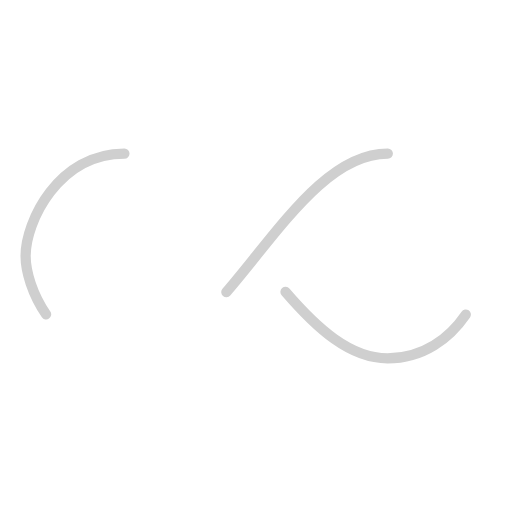
t = 0.00 s
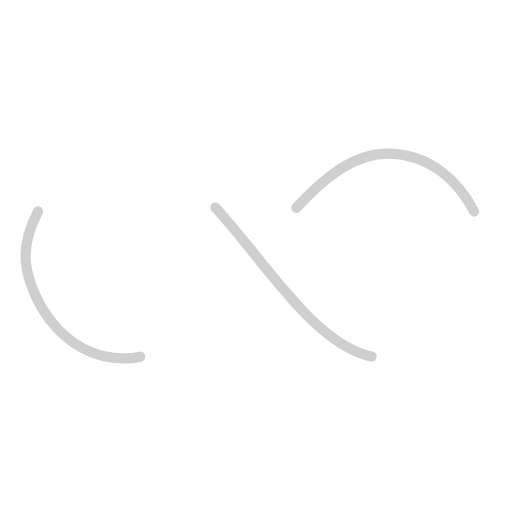
t = 0.25 s
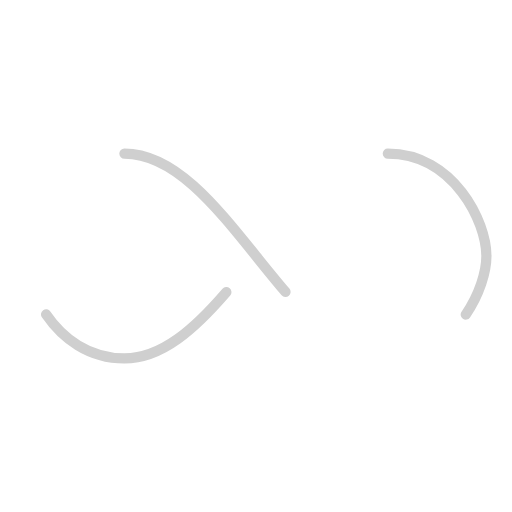
t = 0.50 s
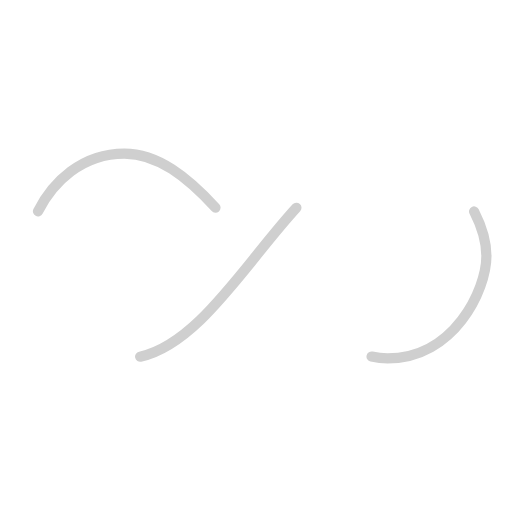
t = 0.75 s

The animated SVG that drew these frames (rendered in a browser with its animation timeline set to each time). Animation: 1 SMIL element (animate=1); one cycle of 1.00 s, repeats indefinitely.

<?xml version="1.0" encoding="utf-8"?>
<svg xmlns="http://www.w3.org/2000/svg" xmlns:xlink="http://www.w3.org/1999/xlink" style="margin: auto; display: block; shape-rendering: auto;" width="800px" height="800px" viewBox="0 0 100 100" preserveAspectRatio="xMidYMid">
<path fill="none" stroke="#cfcfcf" stroke-width="2" stroke-dasharray="42.76482137044271 42.76482137044271" d="M24.3 30C11.4 30 5 43.3 5 50s6.4 20 19.3 20c19.3 0 32.1-40 51.4-40 C88.6 30 95 43.3 95 50s-6.4 20-19.3 20C56.4 70 43.6 30 24.3 30z" stroke-linecap="round" style="transform:scale(1);transform-origin:50px 50px">
  <animate attributeName="stroke-dashoffset" repeatCount="indefinite" dur="1s" keyTimes="0;1" values="0;256.58892822265625"></animate>
</path>
<!-- [ldio] generated by https://loading.io/ --></svg>